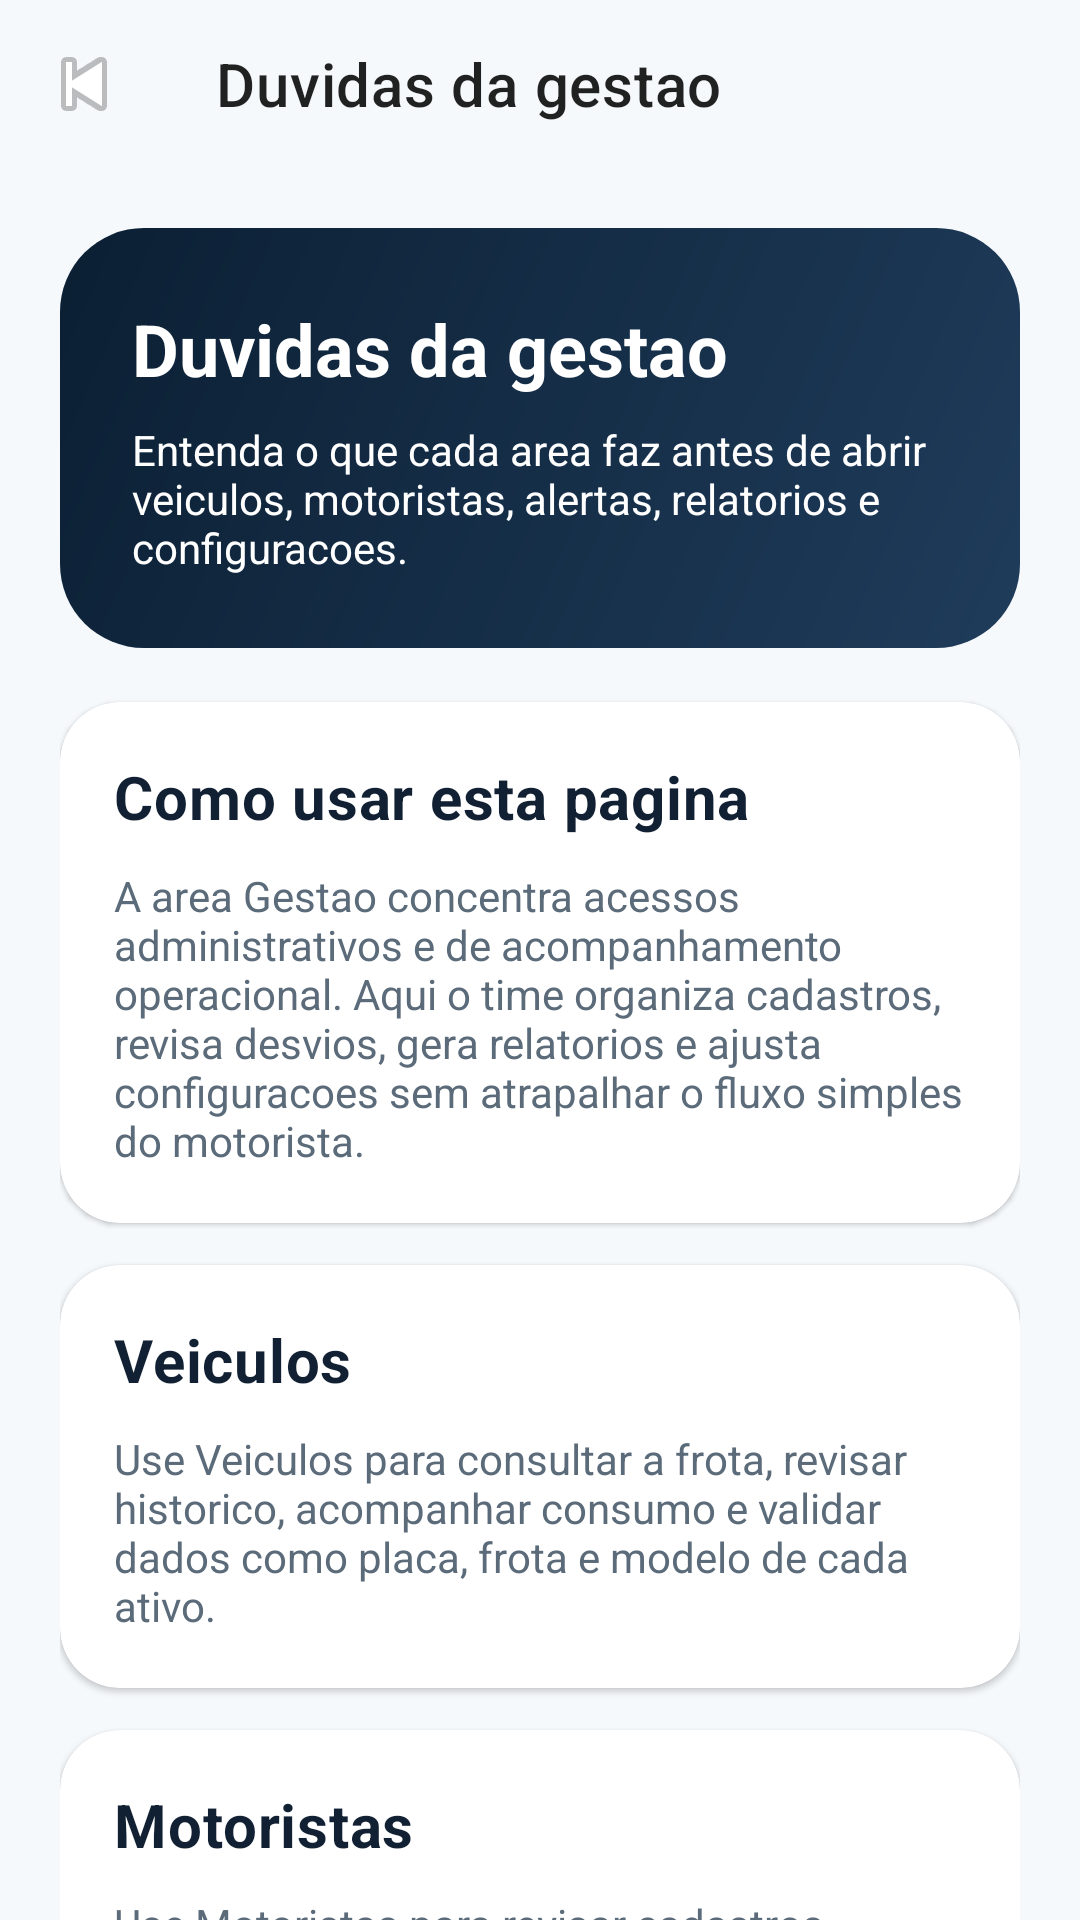

Android layout source for this screen:
<!-- AndroidManifest.xml: activity theme Theme.ArlaControle -->
<!-- res/layout/activity_management_help.xml -->
<?xml version="1.0" encoding="utf-8"?>
<LinearLayout xmlns:android="http://schemas.android.com/apk/res/android"
    xmlns:app="http://schemas.android.com/apk/res-auto"
    android:layout_width="match_parent"
    android:layout_height="match_parent"
    android:background="@color/background"
    android:orientation="vertical">

    <com.google.android.material.appbar.MaterialToolbar
        android:id="@+id/toolbar"
        android:layout_width="match_parent"
        android:layout_height="wrap_content"
        android:background="@color/background"
        app:navigationIcon="@android:drawable/ic_media_previous"
        app:title="@string/management_help_title" />

    <androidx.core.widget.NestedScrollView
        android:layout_width="match_parent"
        android:layout_height="match_parent"
        android:fillViewport="true">

        <LinearLayout
            android:layout_width="match_parent"
            android:layout_height="wrap_content"
            android:orientation="vertical"
            android:padding="20dp">

            <LinearLayout
                android:layout_width="match_parent"
                android:layout_height="wrap_content"
                android:background="@drawable/bg_dashboard_header"
                android:orientation="vertical"
                android:padding="24dp">

                <TextView
                    android:layout_width="wrap_content"
                    android:layout_height="wrap_content"
                    android:text="@string/management_help_title"
                    android:textColor="@color/on_primary"
                    android:textSize="24sp"
                    android:textStyle="bold" />

                <TextView
                    android:layout_width="match_parent"
                    android:layout_height="wrap_content"
                    android:layout_marginTop="8dp"
                    android:text="@string/management_help_subtitle"
                    android:textColor="@color/on_primary"
                    android:textSize="14sp" />
            </LinearLayout>

            <com.google.android.material.card.MaterialCardView
                android:layout_width="match_parent"
                android:layout_height="wrap_content"
                android:layout_marginTop="18dp"
                app:cardBackgroundColor="@color/surface"
                app:cardCornerRadius="20dp"
                app:strokeColor="@color/divider">

                <LinearLayout
                    android:layout_width="match_parent"
                    android:layout_height="wrap_content"
                    android:orientation="vertical"
                    android:padding="18dp">

                    <TextView
                        android:layout_width="wrap_content"
                        android:layout_height="wrap_content"
                        android:text="@string/management_help_intro_title"
                        android:textAppearance="@style/TextAppearance.ArlaControle.Title" />

                    <TextView
                        android:layout_width="match_parent"
                        android:layout_height="wrap_content"
                        android:layout_marginTop="10dp"
                        android:text="@string/management_help_intro_body"
                        android:textColor="@color/text_secondary"
                        android:textSize="14sp" />
                </LinearLayout>
            </com.google.android.material.card.MaterialCardView>

            <com.google.android.material.card.MaterialCardView
                android:layout_width="match_parent"
                android:layout_height="wrap_content"
                android:layout_marginTop="14dp"
                app:cardBackgroundColor="@color/surface"
                app:cardCornerRadius="20dp"
                app:strokeColor="@color/divider">

                <LinearLayout
                    android:layout_width="match_parent"
                    android:layout_height="wrap_content"
                    android:orientation="vertical"
                    android:padding="18dp">

                    <TextView
                        android:layout_width="wrap_content"
                        android:layout_height="wrap_content"
                        android:text="@string/vehicles_title"
                        android:textAppearance="@style/TextAppearance.ArlaControle.Title" />

                    <TextView
                        android:layout_width="match_parent"
                        android:layout_height="wrap_content"
                        android:layout_marginTop="10dp"
                        android:text="@string/management_help_vehicles_body"
                        android:textColor="@color/text_secondary"
                        android:textSize="14sp" />
                </LinearLayout>
            </com.google.android.material.card.MaterialCardView>

            <com.google.android.material.card.MaterialCardView
                android:layout_width="match_parent"
                android:layout_height="wrap_content"
                android:layout_marginTop="14dp"
                app:cardBackgroundColor="@color/surface"
                app:cardCornerRadius="20dp"
                app:strokeColor="@color/divider">

                <LinearLayout
                    android:layout_width="match_parent"
                    android:layout_height="wrap_content"
                    android:orientation="vertical"
                    android:padding="18dp">

                    <TextView
                        android:layout_width="wrap_content"
                        android:layout_height="wrap_content"
                        android:text="@string/drivers_title"
                        android:textAppearance="@style/TextAppearance.ArlaControle.Title" />

                    <TextView
                        android:layout_width="match_parent"
                        android:layout_height="wrap_content"
                        android:layout_marginTop="10dp"
                        android:text="@string/management_help_drivers_body"
                        android:textColor="@color/text_secondary"
                        android:textSize="14sp" />
                </LinearLayout>
            </com.google.android.material.card.MaterialCardView>

            <com.google.android.material.card.MaterialCardView
                android:layout_width="match_parent"
                android:layout_height="wrap_content"
                android:layout_marginTop="14dp"
                app:cardBackgroundColor="@color/surface"
                app:cardCornerRadius="20dp"
                app:strokeColor="@color/divider">

                <LinearLayout
                    android:layout_width="match_parent"
                    android:layout_height="wrap_content"
                    android:orientation="vertical"
                    android:padding="18dp">

                    <TextView
                        android:layout_width="wrap_content"
                        android:layout_height="wrap_content"
                        android:text="@string/alerts_title"
                        android:textAppearance="@style/TextAppearance.ArlaControle.Title" />

                    <TextView
                        android:layout_width="match_parent"
                        android:layout_height="wrap_content"
                        android:layout_marginTop="10dp"
                        android:text="@string/management_help_alerts_body"
                        android:textColor="@color/text_secondary"
                        android:textSize="14sp" />
                </LinearLayout>
            </com.google.android.material.card.MaterialCardView>

            <com.google.android.material.card.MaterialCardView
                android:layout_width="match_parent"
                android:layout_height="wrap_content"
                android:layout_marginTop="14dp"
                app:cardBackgroundColor="@color/surface"
                app:cardCornerRadius="20dp"
                app:strokeColor="@color/divider">

                <LinearLayout
                    android:layout_width="match_parent"
                    android:layout_height="wrap_content"
                    android:orientation="vertical"
                    android:padding="18dp">

                    <TextView
                        android:layout_width="wrap_content"
                        android:layout_height="wrap_content"
                        android:text="@string/reports_title"
                        android:textAppearance="@style/TextAppearance.ArlaControle.Title" />

                    <TextView
                        android:layout_width="match_parent"
                        android:layout_height="wrap_content"
                        android:layout_marginTop="10dp"
                        android:text="@string/management_help_reports_body"
                        android:textColor="@color/text_secondary"
                        android:textSize="14sp" />
                </LinearLayout>
            </com.google.android.material.card.MaterialCardView>

            <com.google.android.material.card.MaterialCardView
                android:layout_width="match_parent"
                android:layout_height="wrap_content"
                android:layout_marginTop="14dp"
                android:layout_marginBottom="20dp"
                app:cardBackgroundColor="@color/surface"
                app:cardCornerRadius="20dp"
                app:strokeColor="@color/divider">

                <LinearLayout
                    android:layout_width="match_parent"
                    android:layout_height="wrap_content"
                    android:orientation="vertical"
                    android:padding="18dp">

                    <TextView
                        android:layout_width="wrap_content"
                        android:layout_height="wrap_content"
                        android:text="@string/settings_title"
                        android:textAppearance="@style/TextAppearance.ArlaControle.Title" />

                    <TextView
                        android:layout_width="match_parent"
                        android:layout_height="wrap_content"
                        android:layout_marginTop="10dp"
                        android:text="@string/management_help_settings_body"
                        android:textColor="@color/text_secondary"
                        android:textSize="14sp" />
                </LinearLayout>
            </com.google.android.material.card.MaterialCardView>
        </LinearLayout>
    </androidx.core.widget.NestedScrollView>

</LinearLayout>
<!-- resources referenced by this layout -->
<resources>
  <color name="background">#F6F9FC</color>
  <color name="divider">#D9E5EC</color>
  <color name="on_primary">#FFFFFFFF</color>
  <color name="surface">#FFFFFFFF</color>
  <color name="text_secondary">#5B6B7A</color>
  <!-- drawable bg_dashboard_header (drawable) -->
  <?xml version="1.0" encoding="utf-8"?>
  <shape xmlns:android="http://schemas.android.com/apk/res/android" android:shape="rectangle">
      <corners android:radius="28dp" />
      <gradient
          android:angle="315"
          android:endColor="@color/brand_support"
          android:startColor="@color/brand_primary_dark" />
  </shape>
  <string name="alerts_title">Alertas</string>
  <string name="drivers_title">Motoristas</string>
  <string name="management_help_alerts_body">Use Alertas para acompanhar o que saiu do padrao. Aqui ficam os sinais que pedem prioridade, investigacao e tratativa mais rapida do operacional.</string>
  <string name="management_help_drivers_body">Use Motoristas para revisar cadastros, vinculos operacionais e leitura por condutor. Essa area ajuda a cruzar abastecimento, seguranca e responsaveis pela operacao.</string>
  <string name="management_help_intro_body">A area Gestao concentra acessos administrativos e de acompanhamento operacional. Aqui o time organiza cadastros, revisa desvios, gera relatorios e ajusta configuracoes sem atrapalhar o fluxo simples do motorista.</string>
  <string name="management_help_intro_title">Como usar esta pagina</string>
  <string name="management_help_reports_body">Use Relatorios para exportar PDF ou Excel com filtros do periodo. Isso ajuda em auditoria, apresentacao gerencial e acompanhamento da rotina.</string>
  <string name="management_help_settings_body">Use Configuracoes para ajustar URL da API, ambiente e parametros de integracao. Esse acesso normalmente fica com quem administra o sistema.</string>
  <string name="management_help_subtitle">Entenda o que cada area faz antes de abrir veiculos, motoristas, alertas, relatorios e configuracoes.</string>
  <string name="management_help_title">Duvidas da gestao</string>
  <string name="management_help_vehicles_body">Use Veiculos para consultar a frota, revisar historico, acompanhar consumo e validar dados como placa, frota e modelo de cada ativo.</string>
  <string name="reports_title">Relatorios</string>
  <string name="settings_title">Configuracoes</string>
  <string name="vehicles_title">Veiculos</string>
  <style name="TextAppearance.ArlaControle.Title" parent="TextAppearance.MaterialComponents.Headline6">
          <item name="android:textColor">@color/text_primary</item>
          <item name="android:textStyle">bold</item>
          <item name="fontFamily">sans-serif-medium</item>
      </style>
  <color name="brand_support">#1F3C5B</color>
  <color name="brand_primary_dark">#0B1F33</color>
  <color name="text_primary">#122033</color>
  <color name="brand_primary">#102A43</color>
  <color name="brand_secondary">#1FA971</color>
  <color name="brand_secondary_dark">#177D54</color>
  <style name="Widget.ArlaControle.Button" parent="Widget.MaterialComponents.Button">
          <item name="android:textAllCaps">false</item>
          <item name="cornerRadius">20dp</item>
          <item name="android:minHeight">52dp</item>
          <item name="backgroundTint">@color/brand_primary</item>
          <item name="android:textColor">@color/on_primary</item>
      </style>
  <style name="Widget.ArlaControle.Chip" parent="Widget.MaterialComponents.Chip.Entry">
          <item name="chipCornerRadius">14dp</item>
          <item name="android:textColor">@color/text_primary</item>
      </style>
  <color name="outline">#D6E0E8</color>
</resources>
